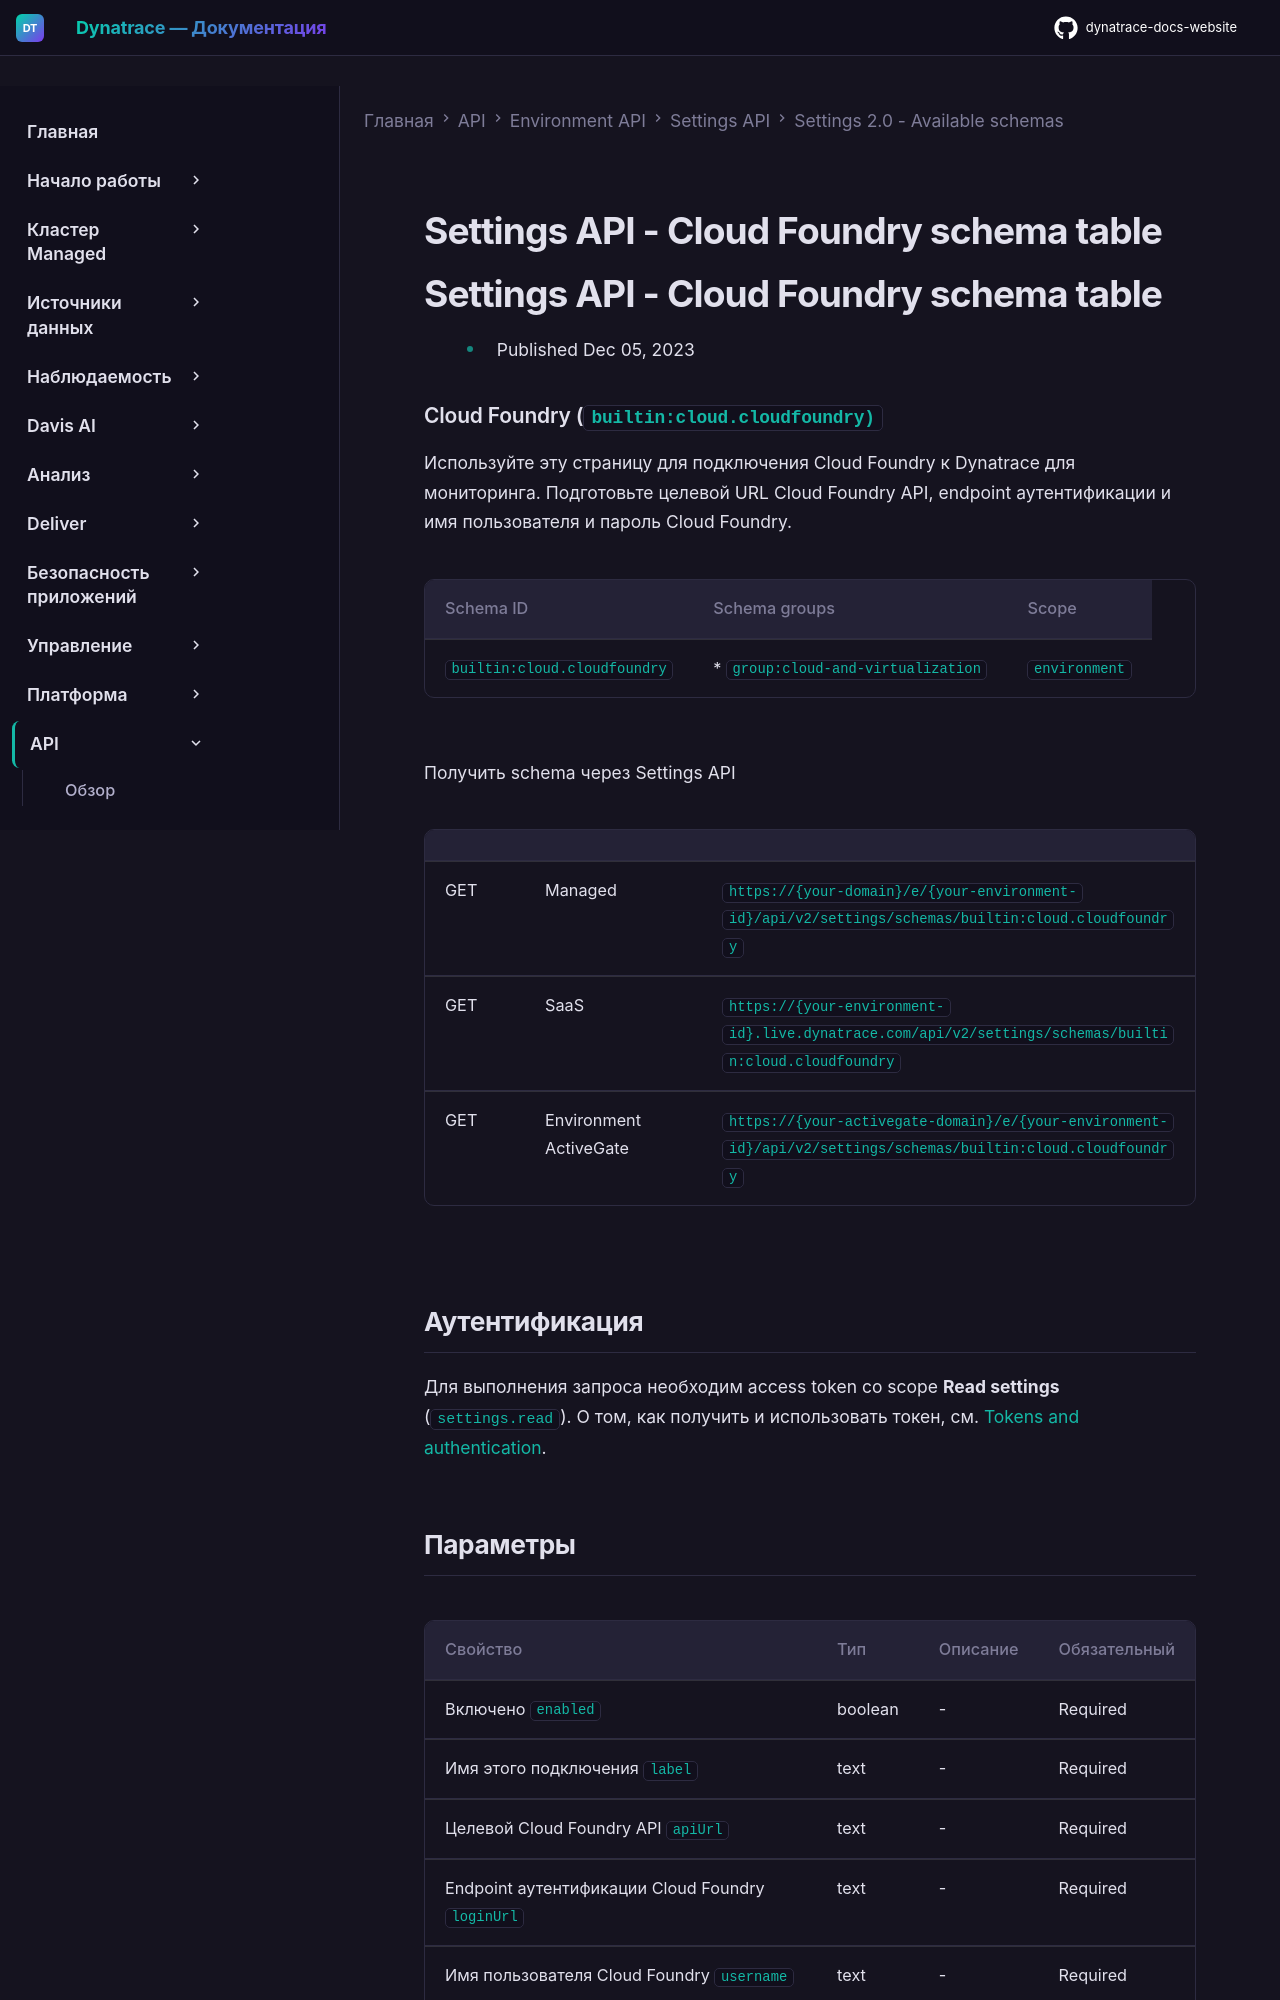

repository: Yerkebulan-Ardabayev/dynatrace-docs-website · page: managed-ru/dynatrace-api/environment-api/settings/schemas/builtin-cloud-cloudfoundry/index.html · generator: mkdocs

---
title: Settings API - Cloud Foundry schema table
source: https://docs.dynatrace.com/managed/dynatrace-api/environment-api/settings/schemas/builtin-cloud-cloudfoundry
scraped: 2026-05-12T11:45:38.821268
---

# Settings API - Cloud Foundry schema table

# Settings API - Cloud Foundry schema table

* Published Dec 05, 2023

### Cloud Foundry (`builtin:cloud.cloudfoundry)`

Используйте эту страницу для подключения Cloud Foundry к Dynatrace для мониторинга. Подготовьте целевой URL Cloud Foundry API, endpoint аутентификации и имя пользователя и пароль Cloud Foundry.

| Schema ID | Schema groups | Scope |
| --- | --- | --- |
| `builtin:cloud.cloudfoundry` | * `group:cloud-and-virtualization` | `environment` |

Получить schema через Settings API

|  |  |  |
| --- | --- | --- |
| GET | Managed | `https://{your-domain}/e/{your-environment-id}/api/v2/settings/schemas/builtin:cloud.cloudfoundry` |
| GET | SaaS | `https://{your-environment-id}.live.dynatrace.com/api/v2/settings/schemas/builtin:cloud.cloudfoundry` |
| GET | Environment ActiveGate | `https://{your-activegate-domain}/e/{your-environment-id}/api/v2/settings/schemas/builtin:cloud.cloudfoundry` |

## Аутентификация

Для выполнения запроса необходим access token со scope **Read settings** (`settings.read`). О том, как получить и использовать токен, см. [Tokens and authentication](/managed/discover-dynatrace/references/dynatrace-api/basics/dynatrace-api-authentication).
